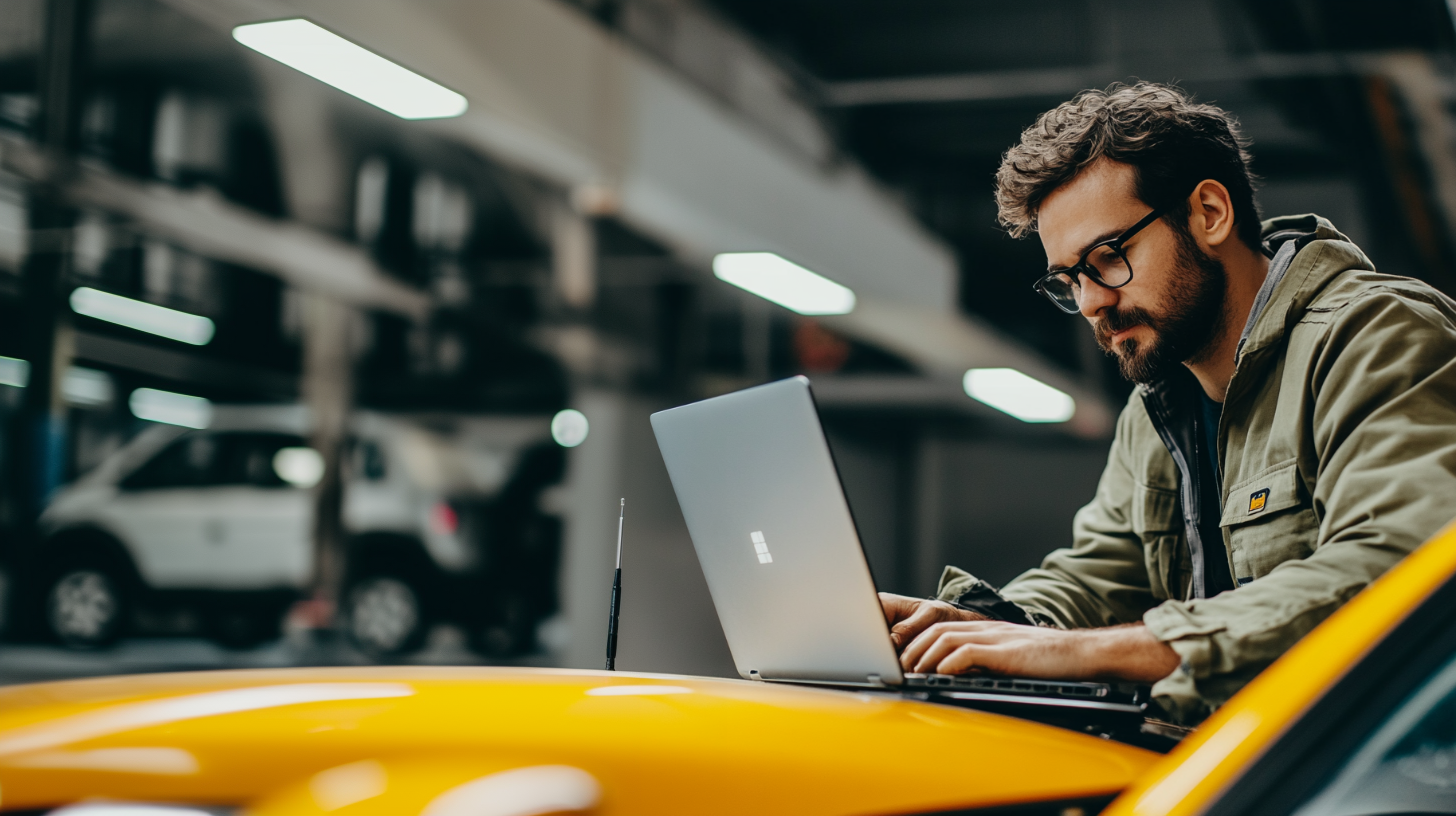
Generation parameters embedded in this image by Midjourney (PNG 'Description' text chunk):
no lights --ar 91:51 --v 6.1 Job ID: e6a68143-c4b7-46b9-8cfb-ad653f30f833